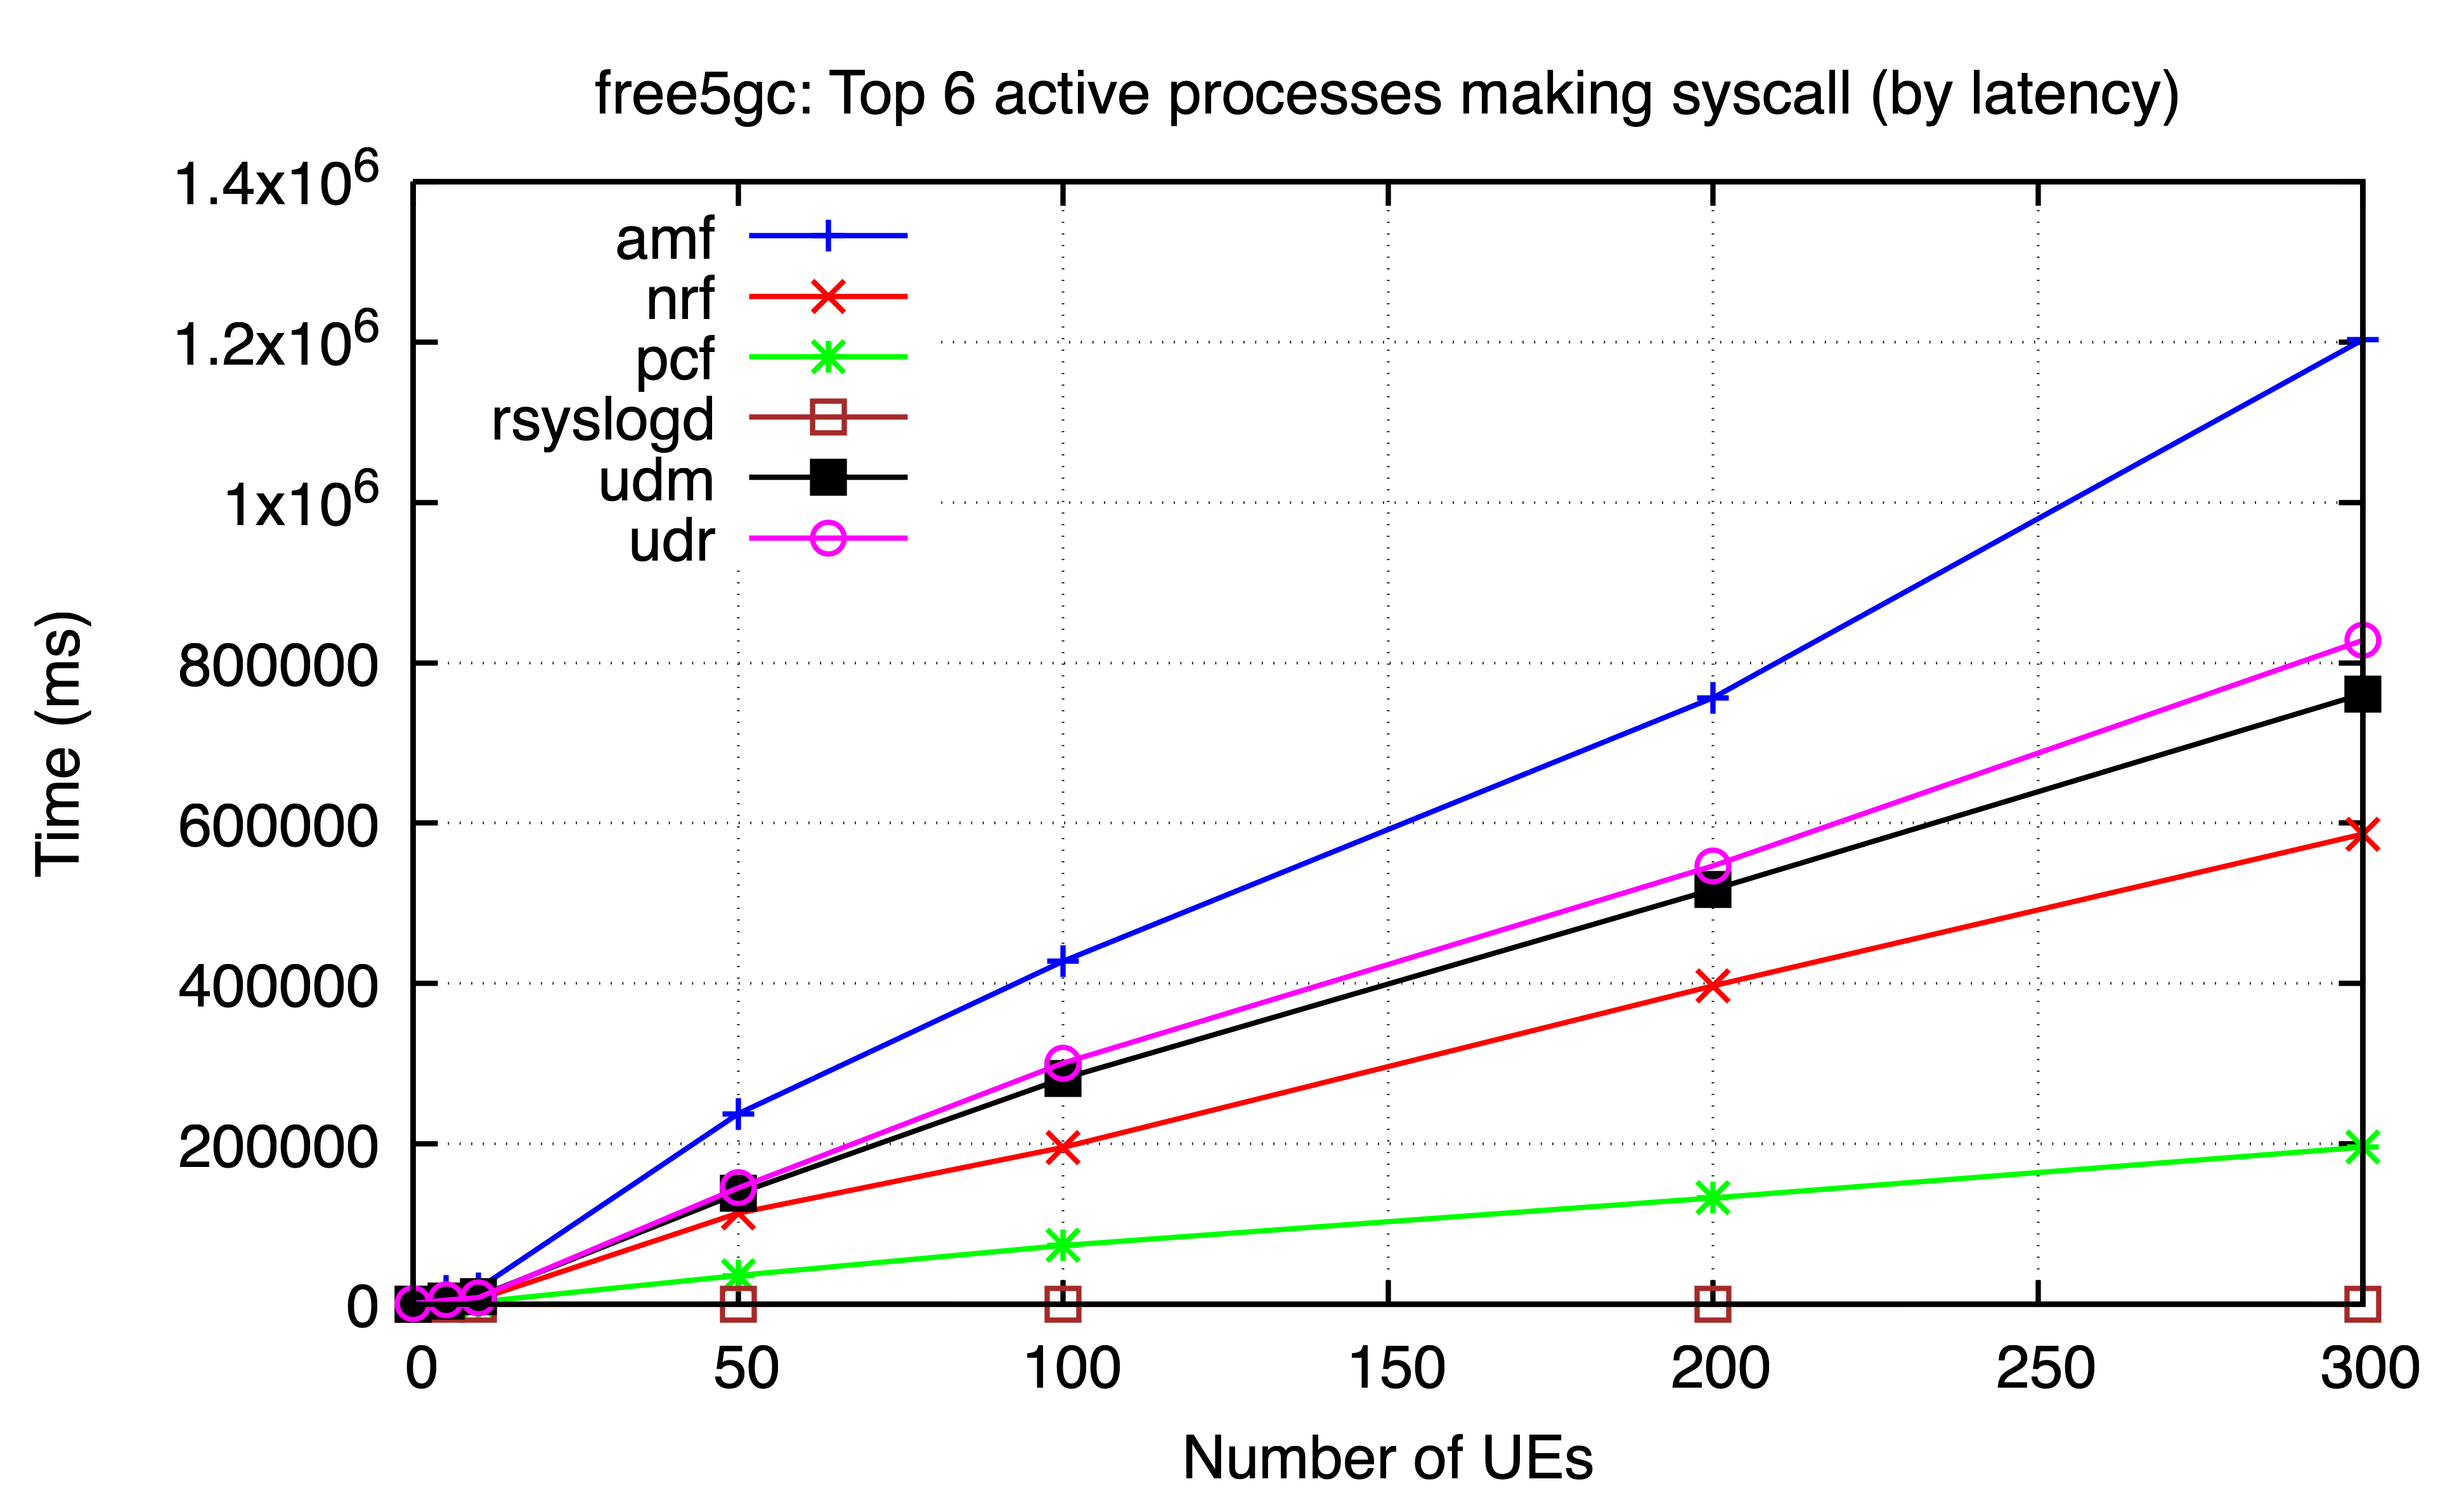

Data behind this chart, as committed beside it:
ues, amf, nrf, pcf, rsyslogd, udm, udr
0, 5295, 1086, 999, 99, 2, 1070
5, 16460, 3904, 2206, 102, 3949, 5350
10, 19659, 6371, 3008, 106, 9960, 8490
50, 237796, 113822, 36126, 103, 138513, 145296
100, 427930, 195860, 73516, 106, 281622, 300892
200, 756351, 397211, 132785, 106, 517270, 546774
300, 1202866, 586459, 196086, 99, 761115, 827999
